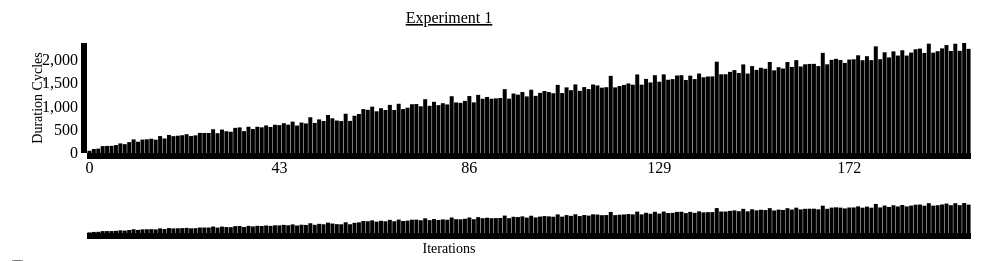
D3 v3 page, settled after 480 driven frames (8 s of simulated time); the page loaded 1 data file(s).


// ── index.js
let exeKey = 'executions';

let buildMainBars = (bars) => {
  bars
    .enter()
    .append('rect')
    .classed('bar', true)
    .attr({
      height: function (d, i) {
        return 0;
      },
      width: function (d) {
        return x.rangeBand();
      },
      x: function (d) {
        return x(d.iteration);
      },
      y: function (d) {
        return y(d.duration);
      },
    })
    .on('mouseover', function (d) {
      d3.select(this).style('fill', 'green');
      tooltip
        .html(
          `<div>Duration: ${d.duration}</div><div>Iteration: ${d.iteration}</div>`
        )
        .style('visibility', 'visible');
    })
    .on('mousemove', function () {
      tooltip
        .style('top', d3.event.pageY - 10 + 'px')
        .style('left', d3.event.pageX + 10 + 'px');
    })
    .on('mouseout', function (d) {
      tooltip.html(``).style('visibility', 'hidden');
      d3.select(this)
        .transition('colorfade')
        .duration(250)
        .style('fill', 'lightcoral');
    });
};

d3.json('test_prime_20.json', function (error, data) {
  if (error) throw error;
  data = data[exeKey];

  // margins for both the bars
  var margin = { top: 40, right: 60, bottom: 100, left: 80 },
    margin2 = { top: 200, right: 60, bottom: 20, left: 80 },
    height = 250 - margin.top - margin.bottom,
    height2 = 250 - margin2.top - margin2.bottom,
    width = window.innerWidth - margin.left - margin.right;

  // scales for both the bars
  var x = d3.scale.ordinal().rangeBands([0, width], 0.1),
    x2 = d3.scale.ordinal().rangeBands([0, width], 0.1),
    y = d3.scale.linear().range([height, 0]),
    y2 = d3.scale.linear().range([height2, 0]);

  // ! fixws and changed

  var xAxis = d3.svg.axis().scale(x).orient('bottom');
  var xAxis2 = d3.svg.axis().scale(x2).orient('bottom').tickValues([]); // this is why the tick values are not show in mini map
  var yAxis = d3.svg.axis().scale(y).orient('left').ticks(5);

  x.domain(
    data.map(function (d) {
      return d.iteration;
    })
  );
  y.domain([
    0,
    d3.max(data, function (d) {
      return d.duration;
    }),
  ]);
  x2.domain(x.domain());
  y2.domain(y.domain());

  var brush = d3.svg.brush().x(x2).on('brush', brushed);

  var svg = d3
    .select('#cegGraph')
    .append('svg')
    .attr('width', width + margin.left + margin.right)
    .attr('height', height + margin.top + margin.bottom);

  var focus = svg
    .append('g')
    .attr('class', 'focus')
    .attr('transform', 'translate(' + margin.left + ',' + margin.top + ')');

  // x axis label
  svg
    .append('text') // text label for the x axis
    .attr(
      'transform',
      'translate(' + width / 2 + ' ,' + (height + margin.bottom + 40) + ')'
    )
    .style('text-anchor', 'middle')
    .style('font', '14px times')
    .text('Iterations');

  // Add the text label for the Y axis
  svg
    .append('text')
    .attr('transform', 'rotate(-90)')
    .attr('y', 35)
    .attr('x', -95)
    .style('text-anchor', 'middle')
    .style('font', '14px times')
    .text('Duration Cycles');

  // title of the graph exp name
  svg
    .append('text')
    .attr('x', width / 2)
    .attr('y', margin.top / 2)
    .attr('text-anchor', 'middle')
    .style('font-size', '16px')
    .style('text-decoration', 'underline')
    .text('Experiment 1');

  // context is the draggable mini bar
  // focus is the bars

  var context = svg
    .append('g')
    .attr('class', 'context')
    .attr('transform', 'translate(' + margin2.left + ',' + margin2.top + ')');

  focus
    .append('g')
    .attr('class', 'x axis')
    .attr('transform', 'translate(0,' + height + ')')
    .call(xAxis);

  // !FIX FOR Y AXIS TICKS

  focus.append('g').attr('class', 'y axis').call(yAxis);

  tooltip = d3
    .select('body')
    .append('div')
    .attr('class', 'd3-tooltip')
    .style('position', 'absolute')
    .style('z-index', '10')
    .style('visibility', 'hidden')
    .style('padding', '10px')
    .style('background', 'rgba(0,0,0,0.6)')
    .style('border-radius', '4px')
    .style('color', '#fff')
    .text('a simple tooltip');

  var bars = focus.selectAll('.bar').data(data);
  bars
    .enter()
    .append('rect')
    .classed('bar', true)
    .attr({
      height: function (d, i) {
        return 0;
      },
      width: function (d) {
        return x.rangeBand();
      },
      x: function (d) {
        return x(d.iteration);
      },
      y: function (d) {
        return y(d.duration);
      },
    })
    // .style('fill', 'green')
    .on('mouseover', function (d) {
      d3.select(this).style('fill', 'green');
      tooltip
        .html(
          `<div>Duration: ${d.duration}</div><div>Iteration: ${d.iteration}</div>`
        )
        .style('visibility', 'visible');
    })
    .on('mousemove', function () {
      tooltip
        .style('top', d3.event.pageY - 10 + 'px')
        .style('left', d3.event.pageX + 10 + 'px');
    })
    .on('mouseout', function (d) {
      tooltip.html(``).style('visibility', 'hidden');
      d3.select(this)
        .transition('colorfade')
        .duration(250)
        .style('fill', 'lightcoral');
    });

  bars
    .transition()
    .duration(600)
    .delay(function (d, i) {
      return i * 7;
    })
    .attr({
      height: function (d, i) {
        return height - y(d.duration);
      },
    });

  // before the functions start

  enter(data);
  updateScale(data);

  // smaller mini map bars
  var subBars = context.selectAll('.subBar').data(data);

  subBars
    .enter()
    .append('rect')
    .classed('subBar', true)
    // .style('fill', 'dark-grey')
    .attr({
      height: function (d) {
        return height2 - y2(d.duration);
      },
      width: function (d) {
        return x.rangeBand();
      },
      x: function (d) {
        return x2(d.iteration);
      },
      y: function (d) {
        return y2(d.duration);
      },
    });

  context
    .append('g')
    .attr('class', 'x axis')
    .attr('transform', 'translate(0,' + height2 + ')')
    .call(xAxis2);

  context
    .append('g')
    .attr('class', 'x brush')
    .call(brush)
    .selectAll('rect')
    .attr('y', -6)
    .attr('height', height2 + 7);

  function brushed() {
    var selected = null;
    selected = x2.domain().filter(function (d) {
      return brush.extent()[0] <= x2(d) && x2(d) <= brush.extent()[1];
    });

    var start;
    var end;

    if (brush.extent()[0] != brush.extent()[1]) {
      start = selected[0];
      end = selected[selected.length - 1] + 1;
    } else {
      start = 0;
      end = data.length;
    }

    var updatedData = data.slice(start, end);

    update(updatedData);
    enter(updatedData);
    exit(updatedData);
    updateScale(updatedData);
  }

  function updateScale(data) {
    var tickScale = d3.scale
      .pow()
      .range([data.length / 10, 0])
      .domain([data.length, 0])
      .exponent(0.5);

    var brushValue = brush.extent()[1] - brush.extent()[0];
    if (brushValue === 0) {
      brushValue = width;
    }

    var tickValueMultiplier = Math.ceil(Math.abs(tickScale(brushValue)));
    var filteredTickValues = data
      .filter(function (d, i) {
        return i % tickValueMultiplier === 0;
      })
      .map(function (d) {
        return d.iteration;
      });

    focus.select('.x.axis').call(xAxis.tickValues(filteredTickValues));
    focus.select('.y.axis').call(yAxis);
  }

  function update(data) {
    x.domain(
      data.map(function (d) {
        return d.iteration;
      })
    );
    y.domain([
      0,
      d3.max(data, function (d) {
        return d.duration;
      }),
    ]);

    var bars = focus.selectAll('.bar').data(data);
    bars
      .attr({
        height: function (d, i) {
          return height - y(d.duration);
        },
        width: function (d) {
          return x.rangeBand();
        },
        x: function (d) {
          return x(d.iteration);
        },
        y: function (d) {
          return y(d.duration);
        },
      })
      .on('mouseover', function (d) {
        d3.select(this).style('fill', 'green');
        tooltip
          .html(
            `<div>Duration: ${d.duration}</div><div>Iteration: ${d.iteration}</div>`
          )
          .style('visibility', 'visible');
      })
      .on('mousemove', function () {
        tooltip
          .style('top', d3.event.pageY - 10 + 'px')
          .style('left', d3.event.pageX + 10 + 'px');
      })
      .on('mouseout', function (d) {
        tooltip.html(``).style('visibility', 'hidden');
        d3.select(this)
          .transition('colorfade')
          .duration(250)
          .style('fill', 'lightcoral');
      });
  }

  function exit(data) {
    var bars = focus.selectAll('.bar').data(data);
    bars.exit().remove();
  }

  function enter(data) {
    // create data scales and domain
    x.domain(
      data.map(function (d) {
        return d.iteration;
      })
    );
    y.domain([
      0,
      d3.max(data, function (d) {
        return d.duration;
      }),
    ]);

    // build bars
    var bars = focus.selectAll('.bar').data(data);

    buildMainBars(bars);
  }

  d3.select('input').on('change', change);
  // sorting

  function change() {
    var x0 = x
      .domain(
        data
          .sort(
            this.checked
              ? function (a, b) {
                  return b.duration - a.duration;
                }
              : function (a, b) {
                  return d3.ascending(a.duration, b.duration);
                }
          )
          .map(function (d) {
            return d.duration;
          })
      )
      .copy();

    svg.selectAll('.bar').sort(function (a, b) {
      return x0(a.duration) - x0(b.duration);
    });

    var transition = svg.transition().duration(750),
      delay = function (d, i) {
        return i * 5;
      };

    transition
      .selectAll('.bar')
      .delay(delay)
      .attr('x', function (d) {
        return x0(d.duration);
      });

    // subBar;

    svg.selectAll('.subBar').sort(function (a, b) {
      return x0(a.duration) - x0(b.duration);
    });

    var transition = svg.transition().duration(750),
      delay = function (d, i) {
        return i * 5;
      };

    transition
      .selectAll('.subBar')
      .style('fill', 'grey')
      .delay(delay)
      .attr('x', function (d) {
        return x0(d.duration);
      });

    transition.select('.x.axis').call(xAxis).delay(delay);
  }
  // function change1() {
  //   brush.extent([0, 6]);

  //   brush(d3.select('.brush').transition());

  //   brush.event(d3.select('.brush').transition().delay(1000));
  // }
  // // buttons for programmatically brush tru the graph
  // d3.select('#sortAscending').on('click', change1);
  // d3.select('#programBrush').on('click', change1);
  // sorting
});
// end function


### data: test_prime_20.json
{
 "functionName": "test_prime",
 "entryAddress": "20000726",
 "executions": [
  {
   "entryTime": 19040,
   "duration": 48,
   "exitAddress": "2000075c",
   "iteration": 0
  },
  {
   "entryTime": 19112,
   "duration": 86,
   "exitAddress": "2000075c",
   "iteration": 1
  },
  {
   "entryTime": 19222,
   "duration": 94,
   "exitAddress": "2000074a",
   "iteration": 2
  },
  {
   "entryTime": 19336,
   "duration": 148,
   "exitAddress": "2000075c",
   "iteration": 3
  },
  {
   "entryTime": 19502,
   "duration": 152,
   "exitAddress": "2000074a",
   "iteration": 4
  },
  {
   "entryTime": 19674,
   "duration": 154,
   "exitAddress": "2000075c",
   "iteration": 5
  },
  {
   "entryTime": 19846,
   "duration": 170,
   "exitAddress": "2000074a",
   "iteration": 6
  },
  {
   "entryTime": 20036,
   "duration": 206,
   "exitAddress": "2000074a",
   "iteration": 7
  },
  "... 192 more items"
 ]
}